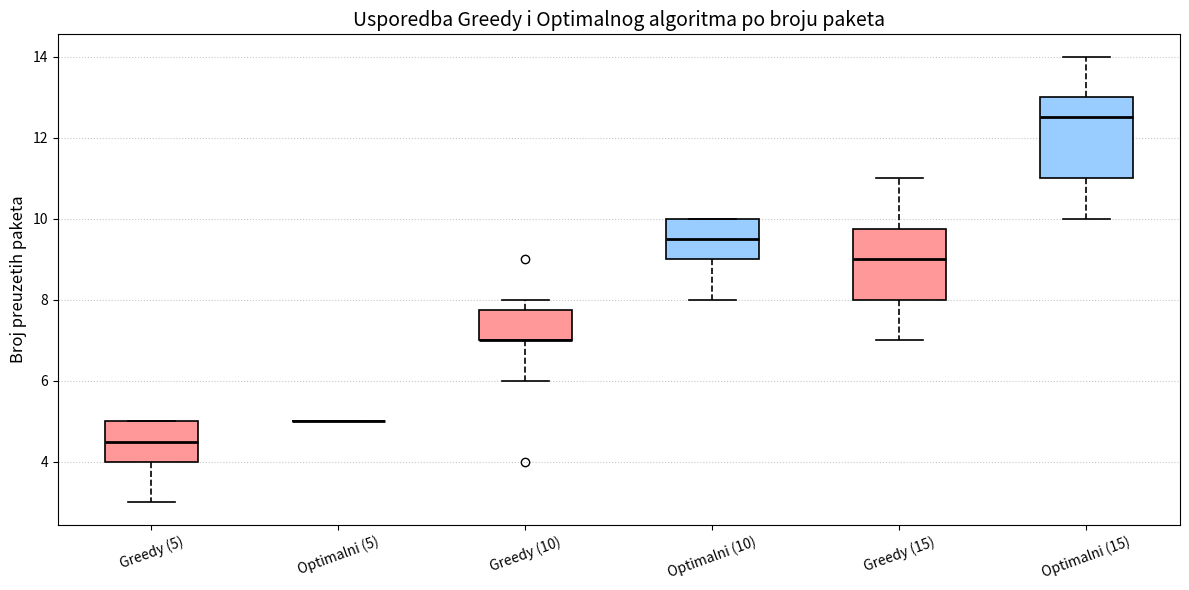

The matplotlib source for this figure:
import matplotlib.pyplot as plt

# Podaci
greedy_5 = [5, 4, 4, 5, 5, 5, 3, 4, 3, 5]
optimal_5 = [5] * 10
greedy_10 = [7, 6, 7, 8, 7, 8, 7, 4, 9, 7]
optimal_10 = [10, 10, 10, 10, 9, 9, 8, 8, 10, 9]
greedy_15 = [8, 8, 8, 7, 9, 9, 10, 10, 9, 11]
optimal_15 = [12, 11, 11, 10, 13, 14, 13, 11, 13, 14]

data = [
    greedy_5, optimal_5,
    greedy_10, optimal_10,
    greedy_15, optimal_15
]

labels = [
    "Greedy (5)", "Optimalni (5)",
    "Greedy (10)", "Optimalni (10)",
    "Greedy (15)", "Optimalni (15)"
]

colors = ["#FF9999", "#99CCFF", "#FF9999", "#99CCFF", "#FF9999", "#99CCFF"]

# Crtanje poboljšanog boxplota
plt.figure(figsize=(12, 6))
box = plt.boxplot(data, patch_artist=True, labels=labels)

# Boje kutija
for patch, color in zip(box['boxes'], colors):
    patch.set_facecolor(color)
    patch.set_edgecolor("black")
    patch.set_linewidth(1.2)

# Poboljšani stilovi
for whisker in box['whiskers']:
    whisker.set(color='black', linewidth=1.2, linestyle="--")

for cap in box['caps']:
    cap.set(color='black', linewidth=1.2)

for median in box['medians']:
    median.set(color='black', linewidth=2)

# Naslovi i osi
plt.title("Usporedba Greedy i Optimalnog algoritma po broju paketa", fontsize=14)
plt.ylabel("Broj preuzetih paketa", fontsize=12)
plt.xticks(rotation=20, fontsize=10)
plt.yticks(fontsize=10)
plt.grid(axis='y', linestyle=':', alpha=0.7)

plt.tight_layout()
plt.show()
